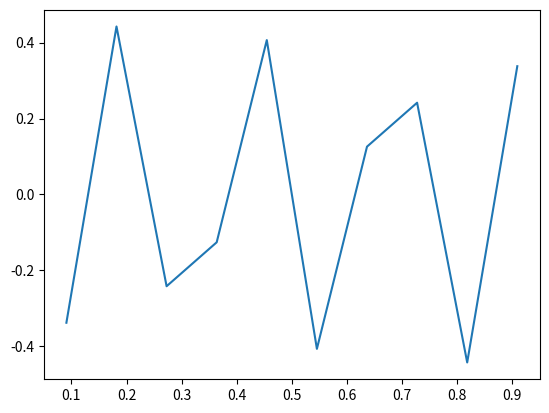

The matplotlib source for this figure:
# Problem 4 Chapter 2 10X10 matrices
import numpy as np
from numpy import linalg as LA, linspace
import matplotlib.pyplot as plt

# We use the np.array for matrices
n = 10
d1 = np.diag(np.ones(n)*2, k=0)  # 5X5 matrix with diagonal 2s
d2 = np.diag(np.ones(n-1), k=1)  # 5X5 matrix with diagonal 1s shifted right
d3 = np.diag(np.ones(n-1), k=-1)  # 5X5 matrix with diagonal 1s shifted left
matrix = d1 + d2 + d3
print(matrix)  # Prints the matrix made up of the diagonals
H = (1/(2*(1/(n-1)**2)))*matrix  # The desired matrix
print(H)  # Prints the desired matrix
w, v = LA.eig(H)
print(w, v)  # I believe this  prints the eigenvalues and eigenvectors of H
delta_x = 1/(n+1)
norm = np.sqrt(np.sum(np.power(v,2) * delta_x)) # norm function, np.sum is sum and np.power replace the need for **(power)
TenV = v[:, n-2]/norm # I did 10-2 because the 10 is too many points to plot for the graph
print(TenV)
x = linspace(0, 1, n + 2) # Makes the plot so that it is in between 0 and 1 with 10 spaces but not including 0 or 1
plt.plot(x[1:n+1], TenV)
plt.show()
print(norm)